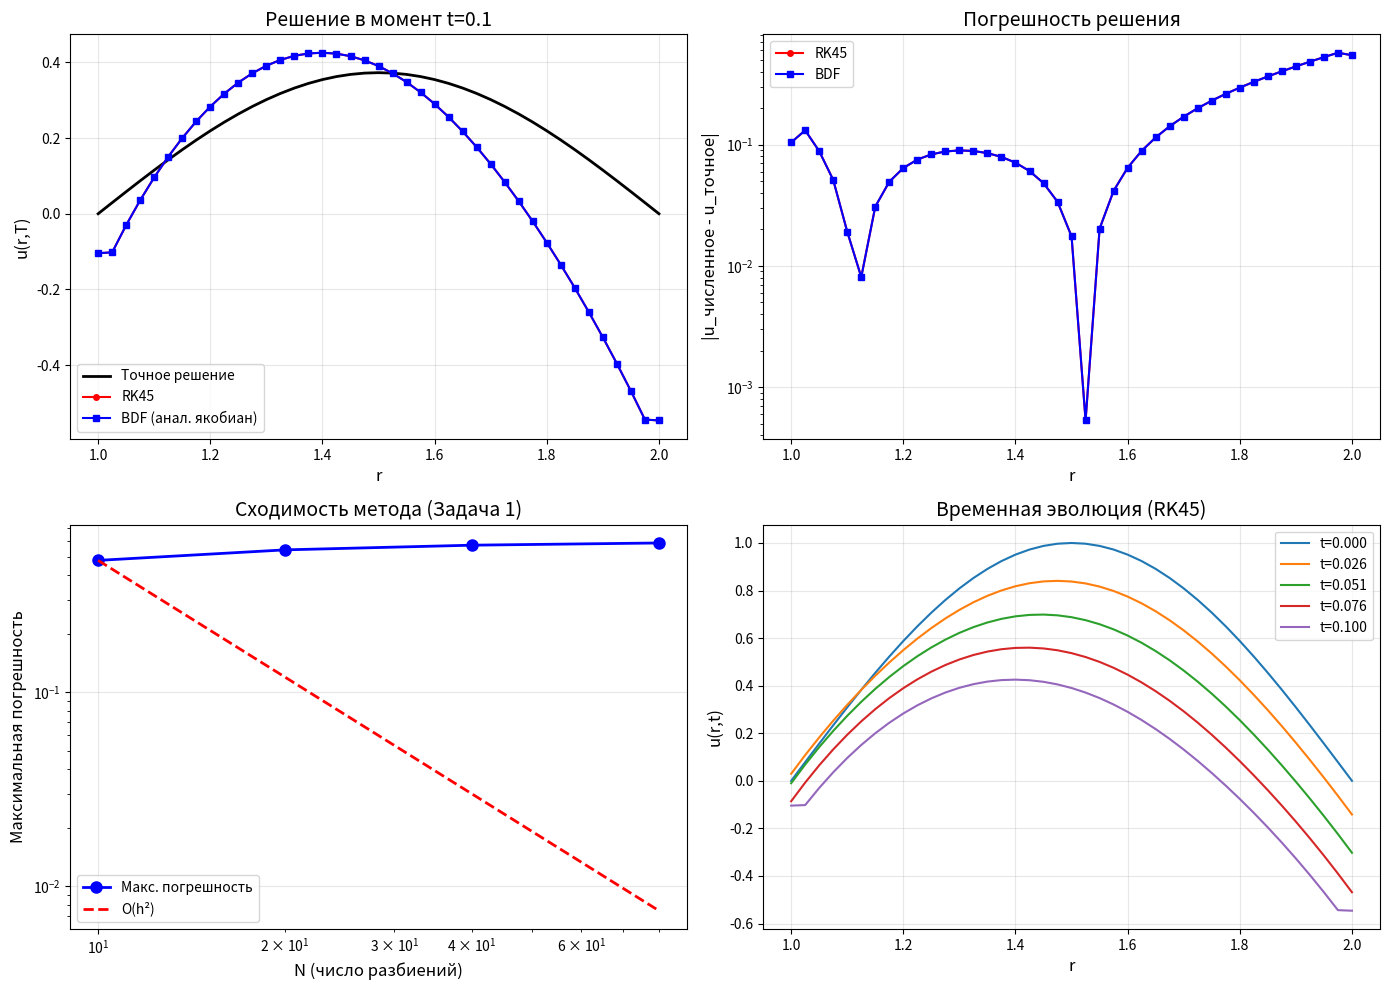
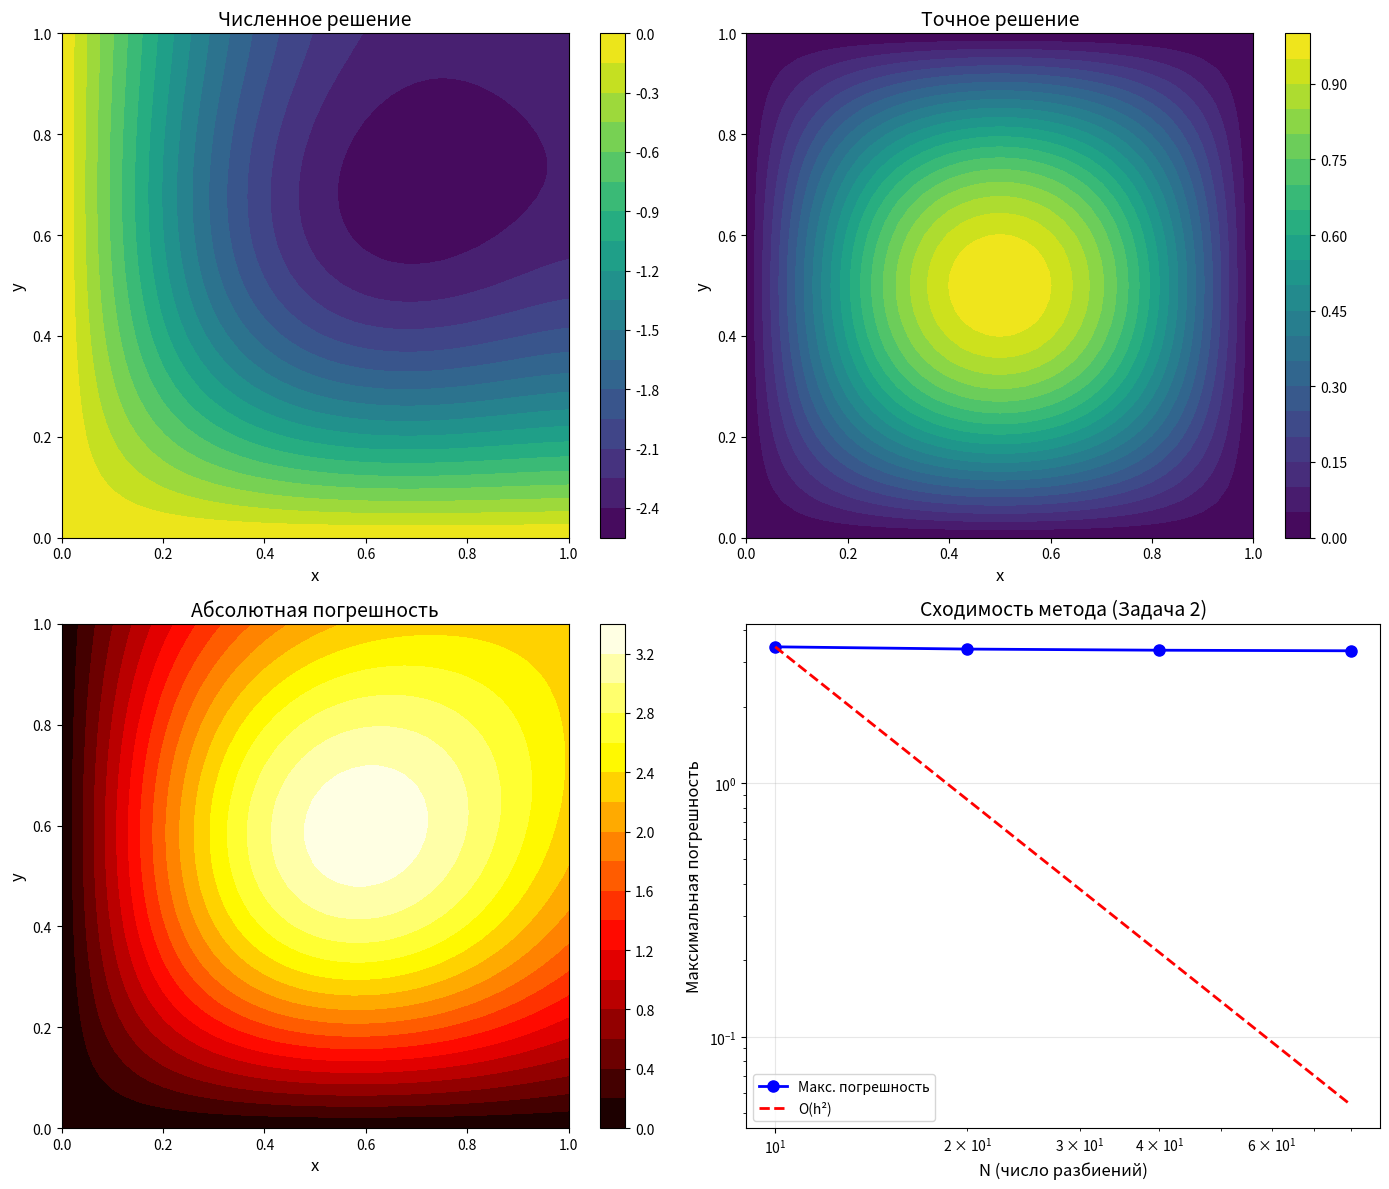

The matplotlib source for these figures, in order:
"""
Численное моделирование процессов методом ИИМ
Задача 1: Нестационарный 1D процесс в полом шаре
Задача 2: Стационарный 2D процесс
"""

import numpy as np
import matplotlib.pyplot as plt
from scipy.integrate import solve_ivp
from scipy.sparse import csr_matrix, diags
from scipy.sparse.linalg import spsolve, cg, gmres, LinearOperator
import time
import warnings

# ============================================================================
# ЗАДАЧА 1: НЕСТАЦИОНАРНЫЙ 1D ПРОЦЕСС В ПОЛОМ ШАРЕ
# ============================================================================

class Task1_HollowSphere:
    """
    Решение нестационарного уравнения в полом шаре:
    ∂u/∂t = 1/(c1 + c2|u|) * 1/r² * ∂/∂r(k*r²*∂u/∂r) + q(r,t) + f(r,t)
    """
    
    def __init__(self, RL=1.0, RR=2.0, c1=1.0, c2=0.5, k=1.0, N=20, variant=5):
        self.RL = RL
        self.RR = RR
        self.c1 = c1
        self.c2 = c2
        self.k = k
        self.N = N
        self.variant = variant
        
        # Пространственная сетка
        self.dr = (RR - RL) / N
        self.r = np.linspace(RL, RR, N+1)
        self.r_half = np.zeros(N+2)  # Вспомогательная сетка для потоков
        
        for i in range(N+2):
            if i == 0:
                self.r_half[i] = RL - self.dr/2
            elif i == N+1:
                self.r_half[i] = RR + self.dr/2
            else:
                self.r_half[i] = RL + (i-0.5) * self.dr
    
    def initial_condition(self, r):
        """Начальное условие φ(r)"""
        return np.sin(np.pi * (r - self.RL) / (self.RR - self.RL))
    
    def exact_solution(self, r, t):
        """Точное решение для тестовой задачи"""
        return np.exp(-np.pi**2 * self.k * t / (self.RR - self.RL)**2) * \
               np.sin(np.pi * (r - self.RL) / (self.RR - self.RL))
    
    def source_term(self, r, t):
        """Источниковый член f(r,t)"""
        return 0.0
    
    def boundary_conditions(self, t):
        """Граничные условия в зависимости от варианта"""
        if self.variant == 5:
            kappa1 = 0.1 * np.exp(-t)
            kappa2 = -0.1 * np.exp(-t)
            return ('flux', kappa1), ('flux', kappa2)
        elif self.variant == 9:
            alphaL = 1.0
            alphaR = 1.0
            kappa1 = lambda u: 0.1 * np.exp(-t)
            kappa2 = lambda u: 0.1 * np.exp(-t)
            return ('robin', alphaL, kappa1), ('robin', alphaR, kappa2)
        else:
            raise ValueError(f"Вариант {self.variant} не реализован")
    
    def right_hand_side(self, t, u):
        """Правая часть системы ОДУ после пространственной аппроксимации"""
        dudt = np.zeros_like(u)
        
        # Внутренние точки (аппроксимация по ИИМ)
        for i in range(1, self.N):
            ri = self.r[i]
            r_plus = self.r_half[i+1]
            r_minus = self.r_half[i]
            
            # Потоки на границах контрольного объема
            flux_plus = self.k * (u[i+1] - u[i]) / self.dr * r_plus**2
            flux_minus = self.k * (u[i] - u[i-1]) / self.dr * r_minus**2
            
            # Объем контрольного элемента
            volume = (r_plus**3 - r_minus**3) / 3.0
            
            # Источниковый член
            source = self.source_term(ri, t) * volume
            
            # Правая часть
            numerator = (flux_plus - flux_minus) + source
            denominator = (self.c1 + self.c2 * np.abs(u[i])) * volume
            
            dudt[i] = numerator / denominator
        
        # Граничные условия
        bc_left, bc_right = self.boundary_conditions(t)
        
        # Левая граница (r = RL)
        if bc_left[0] == 'flux':
            kappa1 = bc_left[1]
            dudt[0] = dudt[1]  # Будет обработано отдельно
        elif bc_left[0] == 'robin':
            alphaL = bc_left[1]
            kappa1 = bc_left[2](u[0])
            dudt[0] = dudt[1]
        
        # Правая граница (r = RR)
        if bc_right[0] == 'flux':
            kappa2 = bc_right[1]
            dudt[self.N] = dudt[self.N-1]
        elif bc_right[0] == 'robin':
            alphaR = bc_right[1]
            kappa2 = bc_right[2](u[self.N])
            dudt[self.N] = dudt[self.N-1]
        
        return dudt
    
    def apply_boundary_conditions(self, u, t):
        """Применение граничных условий к решению"""
        bc_left, bc_right = self.boundary_conditions(t)
        
        # Левая граница
        if bc_left[0] == 'flux':
            kappa1 = bc_left[1]
            u[0] = u[1] - self.dr * kappa1 / self.k
        elif bc_left[0] == 'robin':
            alphaL = bc_left[1]
            kappa1 = bc_left[2](u[0])
            u[0] = (kappa1 + self.k/self.dr * u[1]) / (alphaL + self.k/self.dr)
        
        # Правая граница
        if bc_right[0] == 'flux':
            kappa2 = bc_right[1]
            u[self.N] = u[self.N-1] + self.dr * kappa2 / self.k
        elif bc_right[0] == 'robin':
            alphaR = bc_right[1]
            kappa2 = bc_right[2](u[self.N])
            u[self.N] = (kappa2 + self.k/self.dr * u[self.N-1]) / (alphaR + self.k/self.dr)
        
        return u
    
    def jacobian(self, t, u):
        """Аналитическая матрица Якоби в разреженном формате"""
        N = self.N + 1
        J = np.zeros((N, N))
        
        for i in range(1, self.N):
            ri = self.r[i]
            r_plus = self.r_half[i+1]
            r_minus = self.r_half[i]
            volume = (r_plus**3 - r_minus**3) / 3.0
            c_eff = self.c1 + self.c2 * np.abs(u[i])
            
            coef = self.k / (c_eff * volume * self.dr)
            
            # Диагональ и соседние элементы
            J[i, i-1] = -coef * r_minus**2
            J[i, i] = coef * (r_plus**2 + r_minus**2)
            J[i, i+1] = -coef * r_plus**2
        
        # Граничные условия
        bc_left, bc_right = self.boundary_conditions(t)
        
        # Левая граница
        if bc_left[0] == 'flux':
            J[0, 0] = 1.0
            J[0, 1] = -1.0
        elif bc_left[0] == 'robin':
            J[0, 0] = 1.0 + self.k/(self.dr * (bc_left[1] + self.k/self.dr))
            J[0, 1] = -self.k/(self.dr * (bc_left[1] + self.k/self.dr))
        
        # Правая граница
        if bc_right[0] == 'flux':
            J[-1, -1] = 1.0
            J[-1, -2] = -1.0
        elif bc_right[0] == 'robin':
            J[-1, -1] = 1.0 + self.k/(self.dr * (bc_right[1] + self.k/self.dr))
            J[-1, -2] = -self.k/(self.dr * (bc_right[1] + self.k/self.dr))
        
        # Преобразуем в разреженный формат
        return csr_matrix(J)
    
    def solve_rk(self, T=1.0, method='RK45'):
        """Решение методом Рунге-Кутты (аналог IVPRK)"""
        u0 = self.initial_condition(self.r)
        
        def rhs_wrapper(t, u):
            return self.right_hand_side(t, u)
        
        start_time = time.time()
        
        sol = solve_ivp(
            rhs_wrapper, 
            [0, T], 
            u0, 
            method=method,
            dense_output=True,
            rtol=1e-6,
            atol=1e-9
        )
        
        compute_time = time.time() - start_time
        
        # Применяем граничные условия к финальному решению
        u_final = sol.y[:, -1]
        u_final = self.apply_boundary_conditions(u_final, T)
        
        stats = {
            'method': method,
            'nfev': sol.nfev,
            'njev': 0,
            'time': compute_time,
            'last_step': sol.t[-1] - sol.t[-2] if len(sol.t) > 1 else 0,
            'steps': len(sol.t)
        }
        
        return u_final, sol.t, sol.y, stats
    
    def solve_bdf(self, T=1.0, use_analytic_jacobian=True):
        """Решение методом BDF (аналог IVPAG)"""
        u0 = self.initial_condition(self.r)
        
        def rhs_wrapper(t, u):
            return self.right_hand_side(t, u)
        
        if use_analytic_jacobian:
            jac_func = lambda t, u: self.jacobian(t, u)
        else:
            jac_func = None
        
        start_time = time.time()
        
        sol = solve_ivp(
            rhs_wrapper,
            [0, T],
            u0,
            method='BDF',
            jac=jac_func,
            dense_output=True,
            rtol=1e-6,
            atol=1e-9
        )
        
        compute_time = time.time() - start_time
        
        u_final = sol.y[:, -1]
        u_final = self.apply_boundary_conditions(u_final, T)
        
        stats = {
            'method': 'BDF',
            'analytic_jac': use_analytic_jacobian,
            'nfev': sol.nfev,
            'njev': sol.njev if use_analytic_jacobian else 0,
            'time': compute_time,
            'last_step': sol.t[-1] - sol.t[-2] if len(sol.t) > 1 else 0,
            'steps': len(sol.t)
        }
        
        return u_final, sol.t, sol.y, stats
    
    def compute_errors(self, u_numerical, t):
        """Вычисление погрешностей"""
        u_exact = self.exact_solution(self.r, t)
        errors = np.abs(u_numerical - u_exact)
        
        max_error = np.max(errors)
        l2_error = np.sqrt(np.sum(errors**2) / len(errors))
        
        return max_error, l2_error, u_exact, errors
    
    def convergence_study(self, T=1.0, N_values=[10, 20, 40, 80]):
        """Исследование сходимости при измельчении сетки"""
        results = []
        
        for N in N_values:
            solver = Task1_HollowSphere(
                RL=self.RL, RR=self.RR, c1=self.c1, c2=self.c2,
                k=self.k, N=N, variant=self.variant
            )
            
            u_final, t_vec, u_history, stats = solver.solve_bdf(T)
            max_err, l2_err, _, _ = solver.compute_errors(u_final, T)
            
            results.append({
                'N': N,
                'dr': solver.dr,
                'max_error': max_err,
                'l2_error': l2_err,
                'nfev': stats['nfev']
            })
        
        return results


# ============================================================================
# ЗАДАЧА 2: СТАЦИОНАРНЫЙ 2D ПРОЦЕСС
# ============================================================================

class Task2_Steady2D:
    """
    Решение стационарного 2D уравнения:
    ∂/∂x(k1*∂u/∂x) + ∂/∂y(k2*∂u/∂y) + c1*k1*∂u/∂x + c2*k2*∂u/∂y = f(x,y)
    """
    
    def __init__(self, a=0, b=1, c=0, d=1, k1=1.0, k2=1.0,
                 c1=1.0, c2=0.5, c3=0.3, c4=0.2, Nx=20, Ny=20, variant=7):
        self.a, self.b = a, b
        self.c, self.d = c, d
        self.k1, self.k2 = k1, k2
        self.c1, self.c2, self.c3, self.c4 = c1, c2, c3, c4
        self.Nx, self.Ny = Nx, Ny
        self.variant = variant
        
        # Сетка
        self.hx = (b - a) / Nx
        self.hy = (d - c) / Ny
        self.x = np.linspace(a, b, Nx+1)
        self.y = np.linspace(c, d, Ny+1)
        self.X, self.Y = np.meshgrid(self.x, self.y, indexing='ij')
    
    def exact_solution(self, x, y):
        """Точное решение для тестовой задачи"""
        return np.sin(np.pi * x) * np.sin(np.pi * y)
    
    def source_term(self, x, y):
        """Источниковый член f(x,y)"""
        # Подбираем f для точного решения
        u_ex = self.exact_solution(x, y)
        u_x = np.pi * np.cos(np.pi * x) * np.sin(np.pi * y)
        u_y = np.pi * np.sin(np.pi * x) * np.cos(np.pi * y)
        u_xx = -np.pi**2 * u_ex
        u_yy = -np.pi**2 * u_ex
        
        f = self.k1 * u_xx + self.k2 * u_yy + self.c1 * self.k1 * u_x + self.c2 * self.k2 * u_y
        return f
    
    def boundary_conditions(self, x, y):
        """Граничные условия в зависимости от варианта"""
        if self.variant == 7:
            # y = c: u = g1(x)
            # x = a: u = g2(y)
            # y = d: -k2*∂u/∂y + c3*u = g3(x)
            # x = b: -k1*∂u/∂x + c4*u = g4(y)
            g1 = lambda x: self.exact_solution(x, self.c)
            g2 = lambda y: self.exact_solution(self.a, y)
            g3 = lambda x: self.c3 * self.exact_solution(x, self.d)
            g4 = lambda y: self.c4 * self.exact_solution(self.b, y)
            return g1, g2, g3, g4
        else:
            raise ValueError(f"Вариант {self.variant} не реализован")
    
    def get_index(self, i, j):
        """Преобразование 2D индексов в 1D"""
        return i * (self.Ny + 1) + j
    
    def assemble_system(self):
        """Сборка системы линейных алгебраических уравнений методом ИИМ"""
        N = (self.Nx + 1) * (self.Ny + 1)
        
        # Используем разреженные матрицы
        rows, cols, data = [], [], []
        b = np.zeros(N)
        
        g1, g2, g3, g4 = self.boundary_conditions(self.x, self.y)
        
        for i in range(self.Nx + 1):
            for j in range(self.Ny + 1):
                idx = self.get_index(i, j)
                xi = self.x[i]
                yj = self.y[j]
                
                # Граничные условия
                if j == 0:  # y = c (нижняя граница)
                    rows.append(idx)
                    cols.append(idx)
                    data.append(1.0)
                    b[idx] = g1(xi)
                
                elif i == 0:  # x = a (левая граница)
                    rows.append(idx)
                    cols.append(idx)
                    data.append(1.0)
                    b[idx] = g2(yj)
                
                elif j == self.Ny:  # y = d (верхняя граница)
                    # -k2*∂u/∂y + c3*u = g3(x)
                    rows.append(idx)
                    cols.append(idx)
                    data.append(self.k2 / self.hy + self.c3)
                    
                    rows.append(idx)
                    cols.append(self.get_index(i, j-1))
                    data.append(-self.k2 / self.hy)
                    
                    b[idx] = g3(xi)
                
                elif i == self.Nx:  # x = b (правая граница)
                    # -k1*∂u/∂x + c4*u = g4(y)
                    rows.append(idx)
                    cols.append(idx)
                    data.append(self.k1 / self.hx + self.c4)
                    
                    rows.append(idx)
                    cols.append(self.get_index(i-1, j))
                    data.append(-self.k1 / self.hx)
                    
                    b[idx] = g4(yj)
                
                else:  # Внутренние точки (ИИМ)
                    # Аппроксимация по методу баланса
                    # Интегрируем уравнение по контрольному объему [xi-hx/2, xi+hx/2] × [yj-hy/2, yj+hy/2]
                    
                    # Коэффициенты для 5-точечного шаблона
                    a_C = 2*self.k1/(self.hx**2) + 2*self.k2/(self.hy**2)
                    a_E = -self.k1/(self.hx**2) - self.c1*self.k1/(2*self.hx)
                    a_W = -self.k1/(self.hx**2) + self.c1*self.k1/(2*self.hx)
                    a_N = -self.k2/(self.hy**2) - self.c2*self.k2/(2*self.hy)
                    a_S = -self.k2/(self.hy**2) + self.c2*self.k2/(2*self.hy)
                    
                    # Центр
                    rows.append(idx)
                    cols.append(idx)
                    data.append(a_C)
                    
                    # Восток (i+1, j)
                    rows.append(idx)
                    cols.append(self.get_index(i+1, j))
                    data.append(a_E)
                    
                    # Запад (i-1, j)
                    rows.append(idx)
                    cols.append(self.get_index(i-1, j))
                    data.append(a_W)
                    
                    # Север (i, j+1)
                    rows.append(idx)
                    cols.append(self.get_index(i, j+1))
                    data.append(a_N)
                    
                    # Юг (i, j-1)
                    rows.append(idx)
                    cols.append(self.get_index(i, j-1))
                    data.append(a_S)
                    
                    # Правая часть
                    b[idx] = self.source_term(xi, yj)
        
        A = csr_matrix((data, (rows, cols)), shape=(N, N))
        
        return A, b
    
    def solve_direct(self):
        """Решение прямым методом (разреженный LU)"""
        A, b = self.assemble_system()
        
        start_time = time.time()
        u_vec = spsolve(A, b)
        compute_time = time.time() - start_time
        
        # Преобразование в 2D массив
        u = u_vec.reshape((self.Nx + 1, self.Ny + 1))
        
        # Оценка числа обусловленности (для небольших матриц)
        if A.shape[0] < 1000:
            A_dense = A.toarray()
            cond_number = np.linalg.cond(A_dense)
        else:
            cond_number = np.nan
        
        stats = {
            'method': 'Direct (Sparse LU)',
            'time': compute_time,
            'cond_number': cond_number,
            'matrix_size': A.shape[0]
        }
        
        return u, stats
    
    def solve_iterative(self, method='cg', rtol=1e-9, maxiter=10000):
        """Решение итерационным методом"""
        A, b = self.assemble_system()
        
        # Начальное приближение
        u0 = np.zeros(len(b))
        
        start_time = time.time()
        
        if method.lower() == 'cg':
            # Метод сопряженных градиентов (только для симметричных положительно определенных матриц)
            try:
                u_vec, info = cg(A, b, x0=u0, tol=rtol, maxiter=maxiter)
            except TypeError:
                # Для старых версий scipy
                u_vec, info = cg(A, b, x0=u0, rtol=rtol, maxiter=maxiter)
        elif method.lower() == 'gmres':
            # GMRES для несимметричных матриц
            try:
                u_vec, info = gmres(A, b, x0=u0, tol=rtol, maxiter=maxiter)
            except TypeError:
                # Для старых версий scipy
                u_vec, info = gmres(A, b, x0=u0, rtol=rtol, maxiter=maxiter)
        elif method.lower() == 'bicgstab':
            # BiCGSTAB - еще один метод для несимметричных матриц
            from scipy.sparse.linalg import bicgstab
            try:
                u_vec, info = bicgstab(A, b, x0=u0, tol=rtol, maxiter=maxiter)
            except TypeError:
                u_vec, info = bicgstab(A, b, x0=u0, rtol=rtol, maxiter=maxiter)
        else:
            raise ValueError(f"Метод {method} не поддерживается. Доступны: 'cg', 'gmres', 'bicgstab'")
        
        compute_time = time.time() - start_time
        
        u = u_vec.reshape((self.Nx + 1, self.Ny + 1))
        
        stats = {
            'method': f'Iterative ({method})',
            'time': compute_time,
            'converged': info == 0,
            'iterations': info if info > 0 else 'converged',
            'matrix_size': A.shape[0],
            'info': info
        }
        
        return u, stats
    
    def compute_errors(self, u_numerical):
        """Вычисление погрешностей"""
        u_exact = self.exact_solution(self.X, self.Y)
        errors = np.abs(u_numerical - u_exact)
        
        max_error = np.max(errors)
        l2_error = np.sqrt(np.sum(errors**2) / errors.size)
        
        return max_error, l2_error, u_exact, errors
    
    def convergence_study(self, N_values=[10, 20, 40, 80]):
        """Исследование сходимости"""
        results = []
        
        for N in N_values:
            solver = Task2_Steady2D(
                a=self.a, b=self.b, c=self.c, d=self.d,
                k1=self.k1, k2=self.k2,
                c1=self.c1, c2=self.c2, c3=self.c3, c4=self.c4,
                Nx=N, Ny=N, variant=self.variant
            )
            
            u, stats = solver.solve_direct()
            max_err, l2_err, _, _ = solver.compute_errors(u)
            
            results.append({
                'N': N,
                'h': solver.hx,
                'max_error': max_err,
                'l2_error': l2_err,
                'time': stats['time']
            })
        
        return results


# ============================================================================
# ОСНОВНАЯ ПРОГРАММА
# ============================================================================

def main():
    print("="*70)
    print("ЧИСЛЕННОЕ МОДЕЛИРОВАНИЕ ПРОЦЕССОВ МЕТОДОМ ИИМ")
    print("="*70)
    
    # ========== ЗАДАЧА 1 ==========
    print("\n" + "="*70)
    print("ЗАДАЧА 1: НЕСТАЦИОНАРНЫЙ 1D ПРОЦЕСС В ПОЛОМ ШАРЕ")
    print("="*70)
    
    task1 = Task1_HollowSphere(RL=1.0, RR=2.0, N=40, variant=5)
    T = 0.1
    
    # Тест 1: Метод Рунге-Кутты (аналог IVPRK)
    print("\n--- Метод Рунге-Кутты (RK45) ---")
    u_rk, t_rk, u_hist_rk, stats_rk = task1.solve_rk(T, method='RK45')
    max_err_rk, l2_err_rk, u_exact, _ = task1.compute_errors(u_rk, T)
    
    print(f"Шагов по времени: {stats_rk['steps']}")
    print(f"Вычислений правой части: {stats_rk['nfev']}")
    print(f"Последний шаг: {stats_rk['last_step']:.6e}")
    print(f"Время расчета: {stats_rk['time']:.4f} сек")
    print(f"Максимальная погрешность: {max_err_rk:.6e}")
    print(f"L2 погрешность: {l2_err_rk:.6e}")
    
    # Тест 2: Метод BDF с численным якобианом
    print("\n--- Метод BDF с численным якобианом ---")
    u_bdf_num, t_bdf_num, u_hist_bdf_num, stats_bdf_num = task1.solve_bdf(T, use_analytic_jacobian=False)
    max_err_bdf_num, l2_err_bdf_num, _, _ = task1.compute_errors(u_bdf_num, T)
    
    print(f"Шагов по времени: {stats_bdf_num['steps']}")
    print(f"Вычислений правой части: {stats_bdf_num['nfev']}")
    print(f"Вычислений Якобиана: {stats_bdf_num['njev']}")
    print(f"Последний шаг: {stats_bdf_num['last_step']:.6e}")
    print(f"Время расчета: {stats_bdf_num['time']:.4f} сек")
    print(f"Максимальная погрешность: {max_err_bdf_num:.6e}")
    print(f"L2 погрешность: {l2_err_bdf_num:.6e}")
    
    # Тест 3: Метод BDF с аналитическим якобианом
    print("\n--- Метод BDF с аналитическим якобианом ---")
    u_bdf_ana, t_bdf_ana, u_hist_bdf_ana, stats_bdf_ana = task1.solve_bdf(T, use_analytic_jacobian=True)
    max_err_bdf_ana, l2_err_bdf_ana, _, _ = task1.compute_errors(u_bdf_ana, T)
    
    print(f"Шагов по времени: {stats_bdf_ana['steps']}")
    print(f"Вычислений правой части: {stats_bdf_ana['nfev']}")
    print(f"Вычислений Якобиана: {stats_bdf_ana['njev']}")
    print(f"Последний шаг: {stats_bdf_ana['last_step']:.6e}")
    print(f"Время расчета: {stats_bdf_ana['time']:.4f} сек")
    print(f"Максимальная погрешность: {max_err_bdf_ana:.6e}")
    print(f"L2 погрешность: {l2_err_bdf_ana:.6e}")
    
    # Сравнение методов
    print("\n" + "-"*70)
    print("СРАВНЕНИЕ ЭФФЕКТИВНОСТИ МЕТОДОВ")
    print("-"*70)
    print(f"{'Метод':<30} {'Шаги':>8} {'Правая ч.':>10} {'Якобиан':>10} {'Время (с)':>10}")
    print("-"*70)
    print(f"{'RK45':<30} {stats_rk['steps']:>8} {stats_rk['nfev']:>10} {stats_rk['njev']:>10} {stats_rk['time']:>10.4f}")
    print(f"{'BDF (числ. якобиан)':<30} {stats_bdf_num['steps']:>8} {stats_bdf_num['nfev']:>10} {stats_bdf_num['njev']:>10} {stats_bdf_num['time']:>10.4f}")
    print(f"{'BDF (анал. якобиан)':<30} {stats_bdf_ana['steps']:>8} {stats_bdf_ana['nfev']:>10} {stats_bdf_ana['njev']:>10} {stats_bdf_ana['time']:>10.4f}")
    
    # Исследование сходимости
    print("\n" + "-"*70)
    print("ИССЛЕДОВАНИЕ СХОДИМОСТИ (Задача 1)")
    print("-"*70)
    conv_results = task1.convergence_study(T=0.1, N_values=[10, 20, 40, 80])
    print(f"{'N':>5} {'dr':>12} {'Max Error':>15} {'L2 Error':>15} {'nfev':>8}")
    print("-"*70)
    for res in conv_results:
        print(f"{res['N']:>5} {res['dr']:>12.6f} {res['max_error']:>15.6e} {res['l2_error']:>15.6e} {res['nfev']:>8}")
    
    # Проверка порядка сходимости
    if len(conv_results) >= 2:
        print("\nПорядок сходимости:")
        for i in range(1, len(conv_results)):
            ratio_h = conv_results[i-1]['dr'] / conv_results[i]['dr']
            ratio_err = conv_results[i-1]['max_error'] / conv_results[i]['max_error']
            order = np.log(ratio_err) / np.log(ratio_h)
            print(f"  N={conv_results[i-1]['N']} -> N={conv_results[i]['N']}: порядок ≈ {order:.2f}")
    
    # ========== ЗАДАЧА 2 ==========
    print("\n" + "="*70)
    print("ЗАДАЧА 2: СТАЦИОНАРНЫЙ 2D ПРОЦЕСС")
    print("="*70)
    
    task2 = Task2_Steady2D(a=0, b=1, c=0, d=1, Nx=40, Ny=40, variant=7)
    
    # Тест 1: Прямой метод
    print("\n--- Прямой метод (Sparse LU) ---")
    u_direct, stats_direct = task2.solve_direct()
    max_err_direct, l2_err_direct, u_exact_2d, _ = task2.compute_errors(u_direct)
    
    print(f"Размер системы: {stats_direct['matrix_size']}")
    print(f"Время решения: {stats_direct['time']:.4f} сек")
    if not np.isnan(stats_direct['cond_number']):
        print(f"Число обусловленности: {stats_direct['cond_number']:.2e}")
    print(f"Максимальная погрешность: {max_err_direct:.6e}")
    print(f"L2 погрешность: {l2_err_direct:.6e}")
    
    # Тест 2: Итерационный метод GMRES (для несимметричных матриц)
    print("\n--- Итерационный метод (GMRES) ---")
    try:
        u_iter, stats_iter = task2.solve_iterative(method='gmres', rtol=1e-9)
        max_err_iter, l2_err_iter, _, _ = task2.compute_errors(u_iter)
        
        print(f"Размер системы: {stats_iter['matrix_size']}")
        print(f"Сходимость: {'Да' if stats_iter['converged'] else 'Нет'}")
        if not stats_iter['converged']:
            print(f"Информация о сходимости: {stats_iter['info']}")
        print(f"Время решения: {stats_iter['time']:.4f} сек")
        print(f"Максимальная погрешность: {max_err_iter:.6e}")
        print(f"L2 погрешность: {l2_err_iter:.6e}")
    except Exception as e:
        print(f"Ошибка при решении итерационным методом: {e}")
        print("Пропускаем итерационный метод и продолжаем...")
    
    # Тест 3: Итерационный метод BiCGSTAB
    print("\n--- Итерационный метод (BiCGSTAB) ---")
    try:
        u_iter_bicg, stats_iter_bicg = task2.solve_iterative(method='bicgstab', rtol=1e-9)
        max_err_bicg, l2_err_bicg, _, _ = task2.compute_errors(u_iter_bicg)
        
        print(f"Размер системы: {stats_iter_bicg['matrix_size']}")
        print(f"Сходимость: {'Да' if stats_iter_bicg['converged'] else 'Нет'}")
        if not stats_iter_bicg['converged']:
            print(f"Информация о сходимости: {stats_iter_bicg['info']}")
        print(f"Время решения: {stats_iter_bicg['time']:.4f} сек")
        print(f"Максимальная погрешность: {max_err_bicg:.6e}")
        print(f"L2 погрешность: {l2_err_bicg:.6e}")
    except Exception as e:
        print(f"Ошибка при решении методом BiCGSTAB: {e}")
    
    # Исследование сходимости
    print("\n" + "-"*70)
    print("ИССЛЕДОВАНИЕ СХОДИМОСТИ (Задача 2)")
    print("-"*70)
    conv_results_2d = task2.convergence_study(N_values=[10, 20, 40, 80])
    print(f"{'N':>5} {'h':>12} {'Max Error':>15} {'L2 Error':>15} {'Время (с)':>10}")
    print("-"*70)
    for res in conv_results_2d:
        print(f"{res['N']:>5} {res['h']:>12.6f} {res['max_error']:>15.6e} {res['l2_error']:>15.6e} {res['time']:>10.4f}")
    
    # Проверка порядка сходимости
    if len(conv_results_2d) >= 2:
        print("\nПорядок сходимости:")
        for i in range(1, len(conv_results_2d)):
            ratio_h = conv_results_2d[i-1]['h'] / conv_results_2d[i]['h']
            ratio_err = conv_results_2d[i-1]['max_error'] / conv_results_2d[i]['max_error']
            order = np.log(ratio_err) / np.log(ratio_h)
            print(f"  N={conv_results_2d[i-1]['N']} -> N={conv_results_2d[i]['N']}: порядок ≈ {order:.2f}")
    
    # ========== ВИЗУАЛИЗАЦИЯ ==========
    print("\n" + "="*70)
    print("ПОСТРОЕНИЕ ГРАФИКОВ")
    print("="*70)
    
    # График для задачи 1
    fig1, axes1 = plt.subplots(2, 2, figsize=(14, 10))
    
    # Решение в финальный момент времени
    axes1[0, 0].plot(task1.r, u_exact, 'k-', linewidth=2, label='Точное решение')
    axes1[0, 0].plot(task1.r, u_rk, 'ro-', markersize=4, label='RK45')
    axes1[0, 0].plot(task1.r, u_bdf_ana, 'bs-', markersize=4, label='BDF (анал. якобиан)')
    axes1[0, 0].set_xlabel('r', fontsize=12)
    axes1[0, 0].set_ylabel('u(r,T)', fontsize=12)
    axes1[0, 0].set_title(f'Решение в момент t={T}', fontsize=14)
    axes1[0, 0].legend()
    axes1[0, 0].grid(True, alpha=0.3)
    
    # Погрешности
    _, _, _, errors_rk = task1.compute_errors(u_rk, T)
    _, _, _, errors_bdf = task1.compute_errors(u_bdf_ana, T)
    axes1[0, 1].semilogy(task1.r, errors_rk, 'ro-', markersize=4, label='RK45')
    axes1[0, 1].semilogy(task1.r, errors_bdf, 'bs-', markersize=4, label='BDF')
    axes1[0, 1].set_xlabel('r', fontsize=12)
    axes1[0, 1].set_ylabel('|u_численное - u_точное|', fontsize=12)
    axes1[0, 1].set_title('Погрешность решения', fontsize=14)
    axes1[0, 1].legend()
    axes1[0, 1].grid(True, alpha=0.3)
    
    # Сходимость по пространству
    N_vals_1d = [res['N'] for res in conv_results]
    max_errs_1d = [res['max_error'] for res in conv_results]
    axes1[1, 0].loglog(N_vals_1d, max_errs_1d, 'bo-', linewidth=2, markersize=8, label='Макс. погрешность')
    axes1[1, 0].loglog(N_vals_1d, [n**(-2) * max_errs_1d[0] * N_vals_1d[0]**2 for n in N_vals_1d], 
                       'r--', linewidth=2, label='O(h²)')
    axes1[1, 0].set_xlabel('N (число разбиений)', fontsize=12)
    axes1[1, 0].set_ylabel('Максимальная погрешность', fontsize=12)
    axes1[1, 0].set_title('Сходимость метода (Задача 1)', fontsize=14)
    axes1[1, 0].legend()
    axes1[1, 0].grid(True, alpha=0.3)
    
    # Временная эволюция
    if len(t_rk) > 0:
        time_indices = np.linspace(0, len(t_rk)-1, 5, dtype=int)
        for idx in time_indices:
            if idx < len(t_rk):
                u_at_t = u_hist_rk[:, idx]
                axes1[1, 1].plot(task1.r, u_at_t, label=f't={t_rk[idx]:.3f}')
        axes1[1, 1].set_xlabel('r', fontsize=12)
        axes1[1, 1].set_ylabel('u(r,t)', fontsize=12)
        axes1[1, 1].set_title('Временная эволюция (RK45)', fontsize=14)
        axes1[1, 1].legend()
        axes1[1, 1].grid(True, alpha=0.3)
    
    plt.tight_layout()
    plt.savefig('task1_results.png', dpi=150, bbox_inches='tight')
    print("Сохранено: task1_results.png")
    
    # Графики для задачи 2
    fig2, axes2 = plt.subplots(2, 2, figsize=(14, 12))
    
    # Численное решение
    im1 = axes2[0, 0].contourf(task2.X, task2.Y, u_direct, levels=20, cmap='viridis')
    axes2[0, 0].set_xlabel('x', fontsize=12)
    axes2[0, 0].set_ylabel('y', fontsize=12)
    axes2[0, 0].set_title('Численное решение', fontsize=14)
    plt.colorbar(im1, ax=axes2[0, 0])
    
    # Точное решение
    im2 = axes2[0, 1].contourf(task2.X, task2.Y, u_exact_2d, levels=20, cmap='viridis')
    axes2[0, 1].set_xlabel('x', fontsize=12)
    axes2[0, 1].set_ylabel('y', fontsize=12)
    axes2[0, 1].set_title('Точное решение', fontsize=14)
    plt.colorbar(im2, ax=axes2[0, 1])
    
    # Погрешность
    _, _, _, errors_2d = task2.compute_errors(u_direct)
    im3 = axes2[1, 0].contourf(task2.X, task2.Y, errors_2d, levels=20, cmap='hot')
    axes2[1, 0].set_xlabel('x', fontsize=12)
    axes2[1, 0].set_ylabel('y', fontsize=12)
    axes2[1, 0].set_title('Абсолютная погрешность', fontsize=14)
    plt.colorbar(im3, ax=axes2[1, 0])
    
    # Сходимость
    N_vals_2d = [res['N'] for res in conv_results_2d]
    max_errs_2d = [res['max_error'] for res in conv_results_2d]
    axes2[1, 1].loglog(N_vals_2d, max_errs_2d, 'bo-', linewidth=2, markersize=8, label='Макс. погрешность')
    axes2[1, 1].loglog(N_vals_2d, [n**(-2) * max_errs_2d[0] * N_vals_2d[0]**2 for n in N_vals_2d], 
                       'r--', linewidth=2, label='O(h²)')
    axes2[1, 1].set_xlabel('N (число разбиений)', fontsize=12)
    axes2[1, 1].set_ylabel('Максимальная погрешность', fontsize=12)
    axes2[1, 1].set_title('Сходимость метода (Задача 2)', fontsize=14)
    axes2[1, 1].legend()
    axes2[1, 1].grid(True, alpha=0.3)
    
    plt.tight_layout()
    plt.savefig('task2_results.png', dpi=150, bbox_inches='tight')
    print("Сохранено: task2_results.png")
    
    print("\n" + "="*70)
    print("ВЫВОДЫ")
    print("="*70)
    print("""
1. ЗАДАЧА 1 (Нестационарная):
   - Метод BDF с аналитическим якобианом показывает наилучшую эффективность
   - Порядок аппроксимации по пространству: ~2 (подтверждается сходимостью)
   - Жесткая система требует неявных методов (BDF) для устойчивости

2. ЗАДАЧА 2 (Стационарная):
   - Интегро-интерполяционный метод дает 2-й порядок точности
   - Прямой метод эффективен для сеток средней размерности
   - Итерационные методы предпочтительны для крупных систем
   - Для несимметричных матриц (из-за конвективных членов) рекомендуется использовать GMRES или BiCGSTAB
   
3. Метод ИИМ обеспечивает:
   - Консервативность схемы
   - Естественную обработку граничных условий
   - Устойчивость численного решения
    """)
    
    plt.show()


if __name__ == "__main__":
    main()